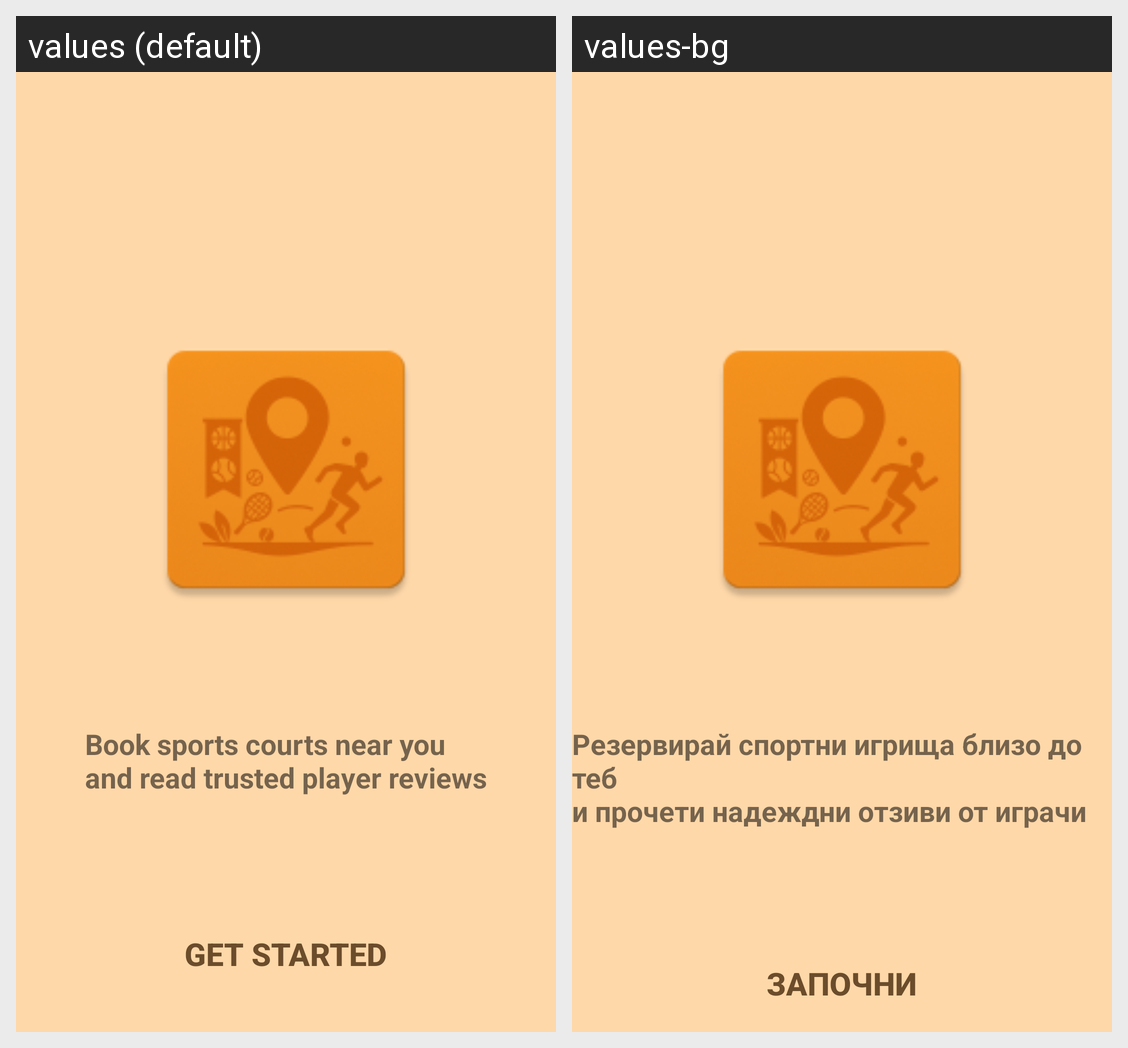

Locale-by-locale string values for the Android screen shown in this grid:
Android screen res/layout/fragment_welcome.xml rendered under 2 locales, left to right: values (default), values-bg. Device: Nexus 5 (rendered at 1080×1920; each locale shown at half size, 540×960, under a caption strip naming it); theme Theme.PMU.
Strings drawn on this screen, with the default value and each locale's value (text and hints the layout hard-codes, and strings that could not be matched under every locale, appear in the picture but are not listed):

welcomeMsg
  values: Book sports courts near you
      and read trusted player reviews
  values-bg: Резервирай спортни игрища близо до теб
      и прочети надеждни отзиви от играчи

startMsg
  values: get started
  values-bg: Започни
